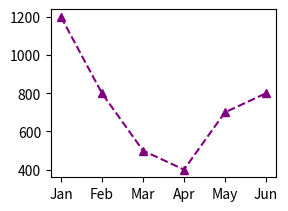

This chart was generated by the following Python code:
'''
파일명: Ex23-1-matplotlib.py

데이터 시각화(data visualization)
    데이터를 분석한 결과를 사용자가 쉽게 이해할 수 있도록 표현하여 전달하는 것을 의미한다.

모듈 설치
pip install matplotlib

python -m pip install --upgrade pip
'''

import matplotlib.pyplot as plt
from matplotlib.lines import lineStyles

# Figure(도화지) 객체 생성 - 그래프를 그릴 전체 캔버스 생성
figure = plt.figure()

# subplot 생성(2행 2열 3번째 위치에 axes 생성)
axes = figure.add_subplot(223)

x = ['Jan', 'Feb', 'Mar', 'Apr', 'May', 'Jun']
y = [1200, 800, 500, 400, 700, 800]
'''
그래프 그리기
linestyle: -- 점선 스타일
marker: ^ 삼각형 모양의 데이터 포인트 마커
color: 빨간색 선 색상
'''
axes.plot(x, y, linestyle = '--', marker = '^', color = 'purple')

plt.show()
